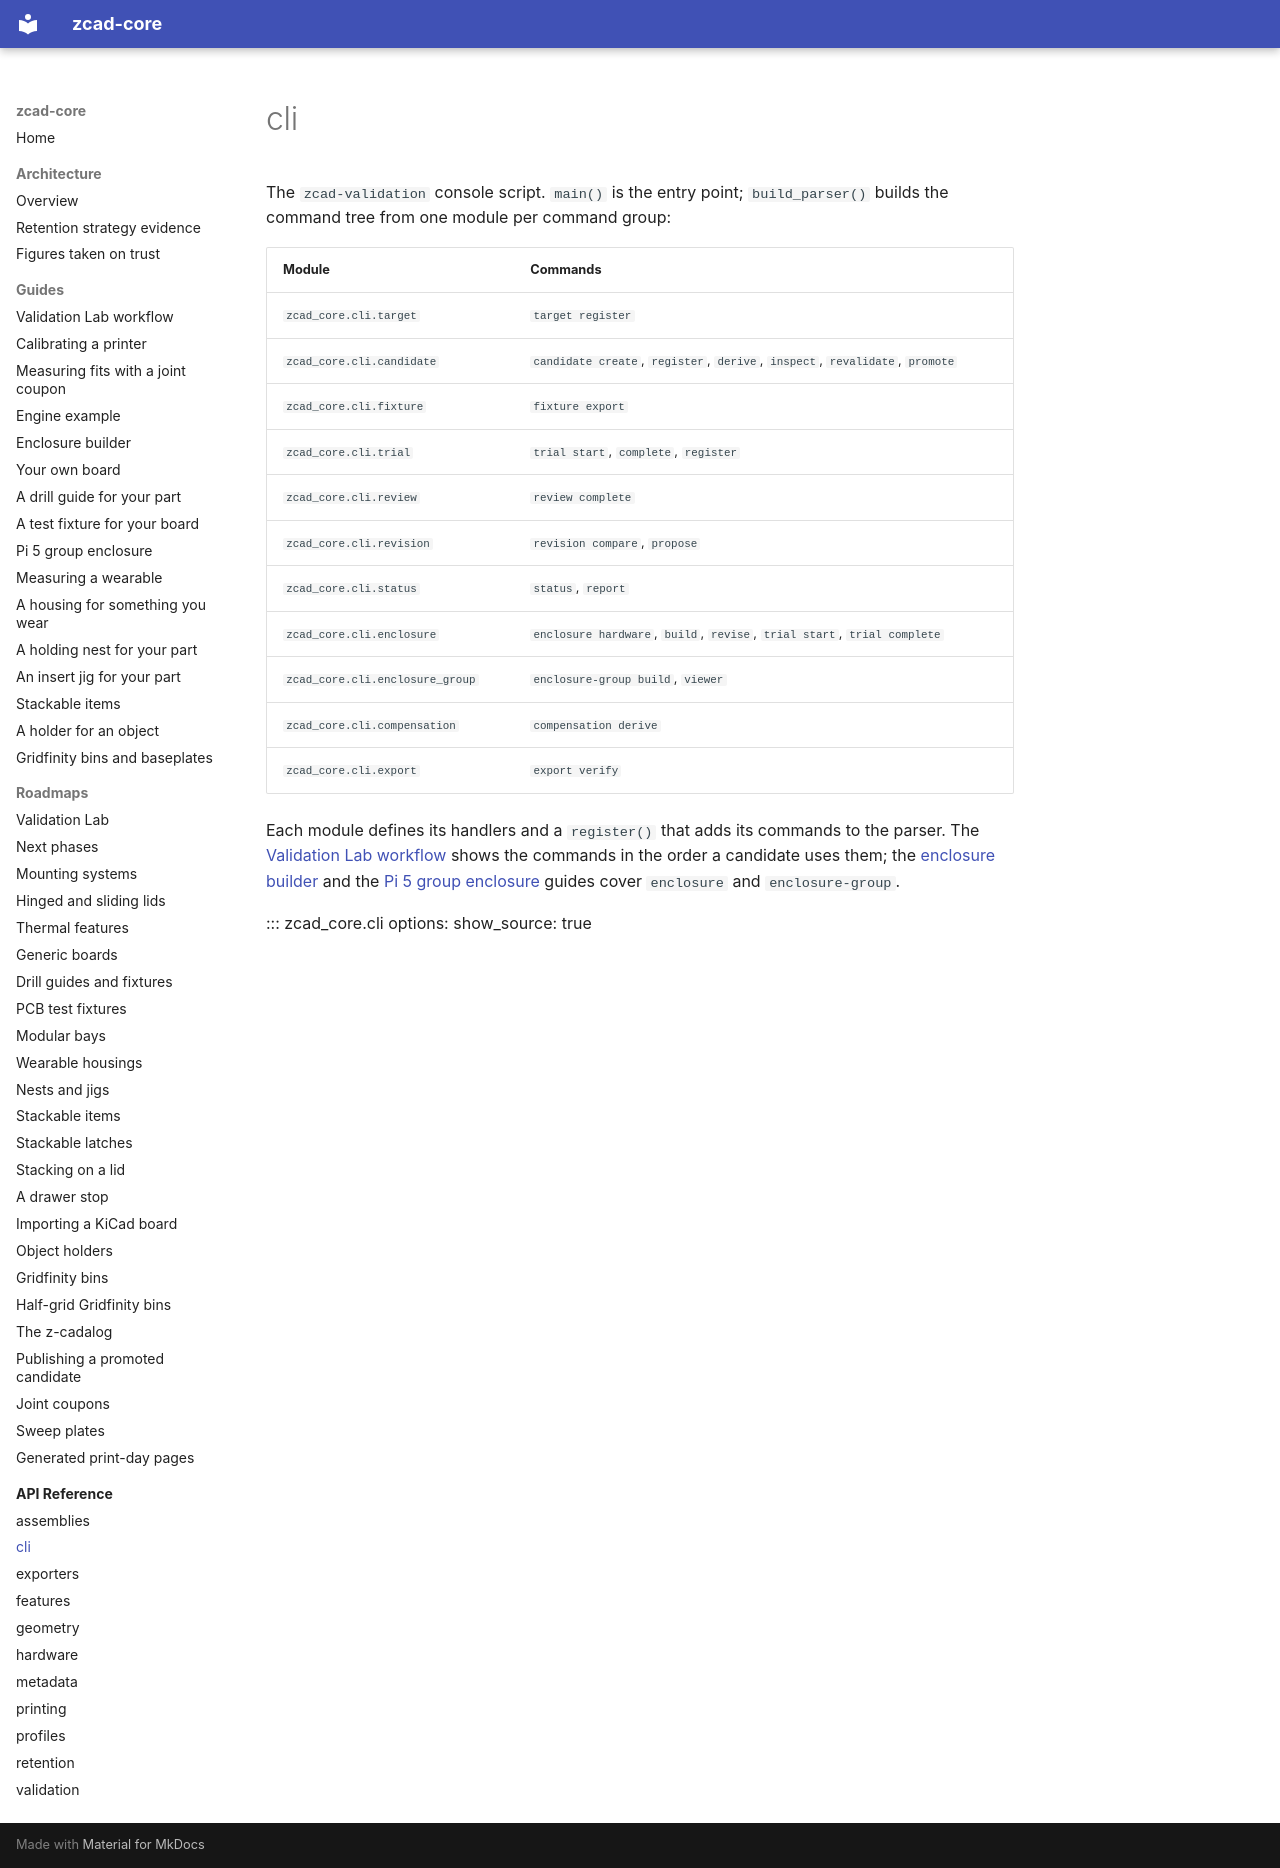

repository: zacharymplace/zcad-core · page: reference/cli/index.html · generator: mkdocs

# cli

The `zcad-validation` console script. `main()` is the entry point;
`build_parser()` builds the command tree from one module per command group:

| Module | Commands |
| --- | --- |
| `zcad_core.cli.target` | `target register` |
| `zcad_core.cli.candidate` | `candidate create`, `register`, `derive`, `inspect`, `revalidate`, `promote` |
| `zcad_core.cli.fixture` | `fixture export` |
| `zcad_core.cli.trial` | `trial start`, `complete`, `register` |
| `zcad_core.cli.review` | `review complete` |
| `zcad_core.cli.revision` | `revision compare`, `propose` |
| `zcad_core.cli.status` | `status`, `report` |
| `zcad_core.cli.enclosure` | `enclosure hardware`, `build`, `revise`, `trial start`, `trial complete` |
| `zcad_core.cli.enclosure_group` | `enclosure-group build`, `viewer` |
| `zcad_core.cli.compensation` | `compensation derive` |
| `zcad_core.cli.export` | `export verify` |

Each module defines its handlers and a `register()` that adds its commands
to the parser. The [Validation Lab workflow](../guides/validation-lab-workflow.md)
shows the commands in the order a candidate uses them; the
[enclosure builder](../guides/enclosure-builder.md) and the
[Pi 5 group enclosure](../guides/pi5-group-enclosure.md) guides cover `enclosure`
and `enclosure-group`.

::: zcad_core.cli
    options:
      show_source: true
